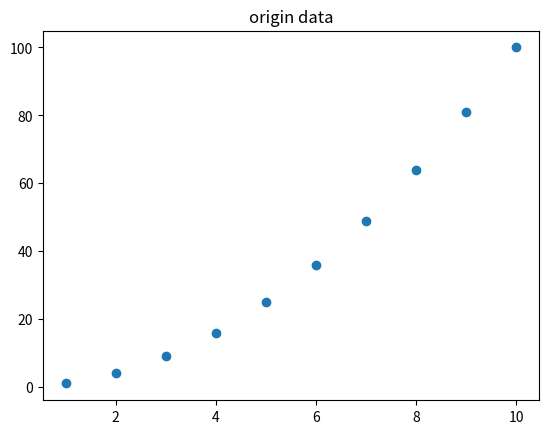
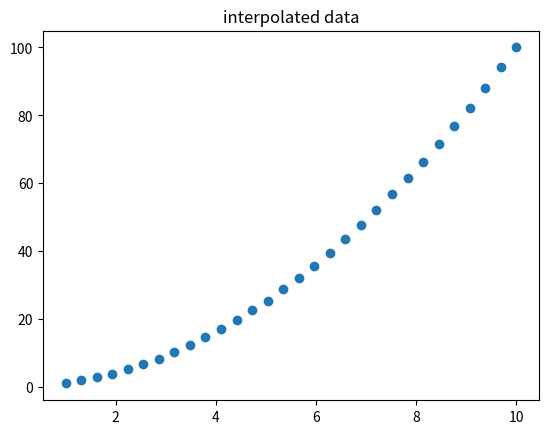

Generate these figures, in order, with matplotlib:
from scipy.interpolate import interp1d
import numpy as np
import matplotlib.pyplot as plt

x = np.linspace(1,10,10)
y = x**2

f = interp1d(x,y,kind='linear')#kind: type d'interpolation (ex: cubic)

x_i = np.linspace(1,10,30)
y_i = f(x_i)

plt.figure()
plt.scatter(x,y)
plt.title("origin data")

plt.figure()
plt.scatter(x_i,y_i)
plt.title("interpolated data")

plt.show()